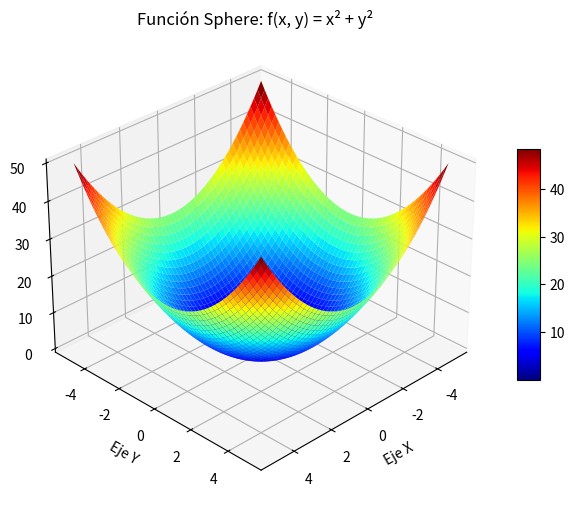

Here is the Python script that generated this plot:
import numpy as np
import matplotlib.pyplot as pltp


x = np.linspace(-5, 5, 200)
y = np.linspace(-5, 5, 200)
X, Y = np.meshgrid(x, y)

Z = X**2 + Y**2

fig = pltp.figure(figsize=(8, 6))
ax = fig.add_subplot(111, projection='3d')
surf = ax.plot_surface(X, Y, Z, cmap='jet', edgecolor='none')

ax.set_title("Función Sphere: f(x, y) = x² + y²")
ax.set_xlabel("Eje X")
ax.set_ylabel("Eje Y")
ax.set_zlabel("f(x, y)")
fig.colorbar(surf, shrink=0.5, aspect=10)

ax.view_init(elev=30, azim=45)
pltp.show()
